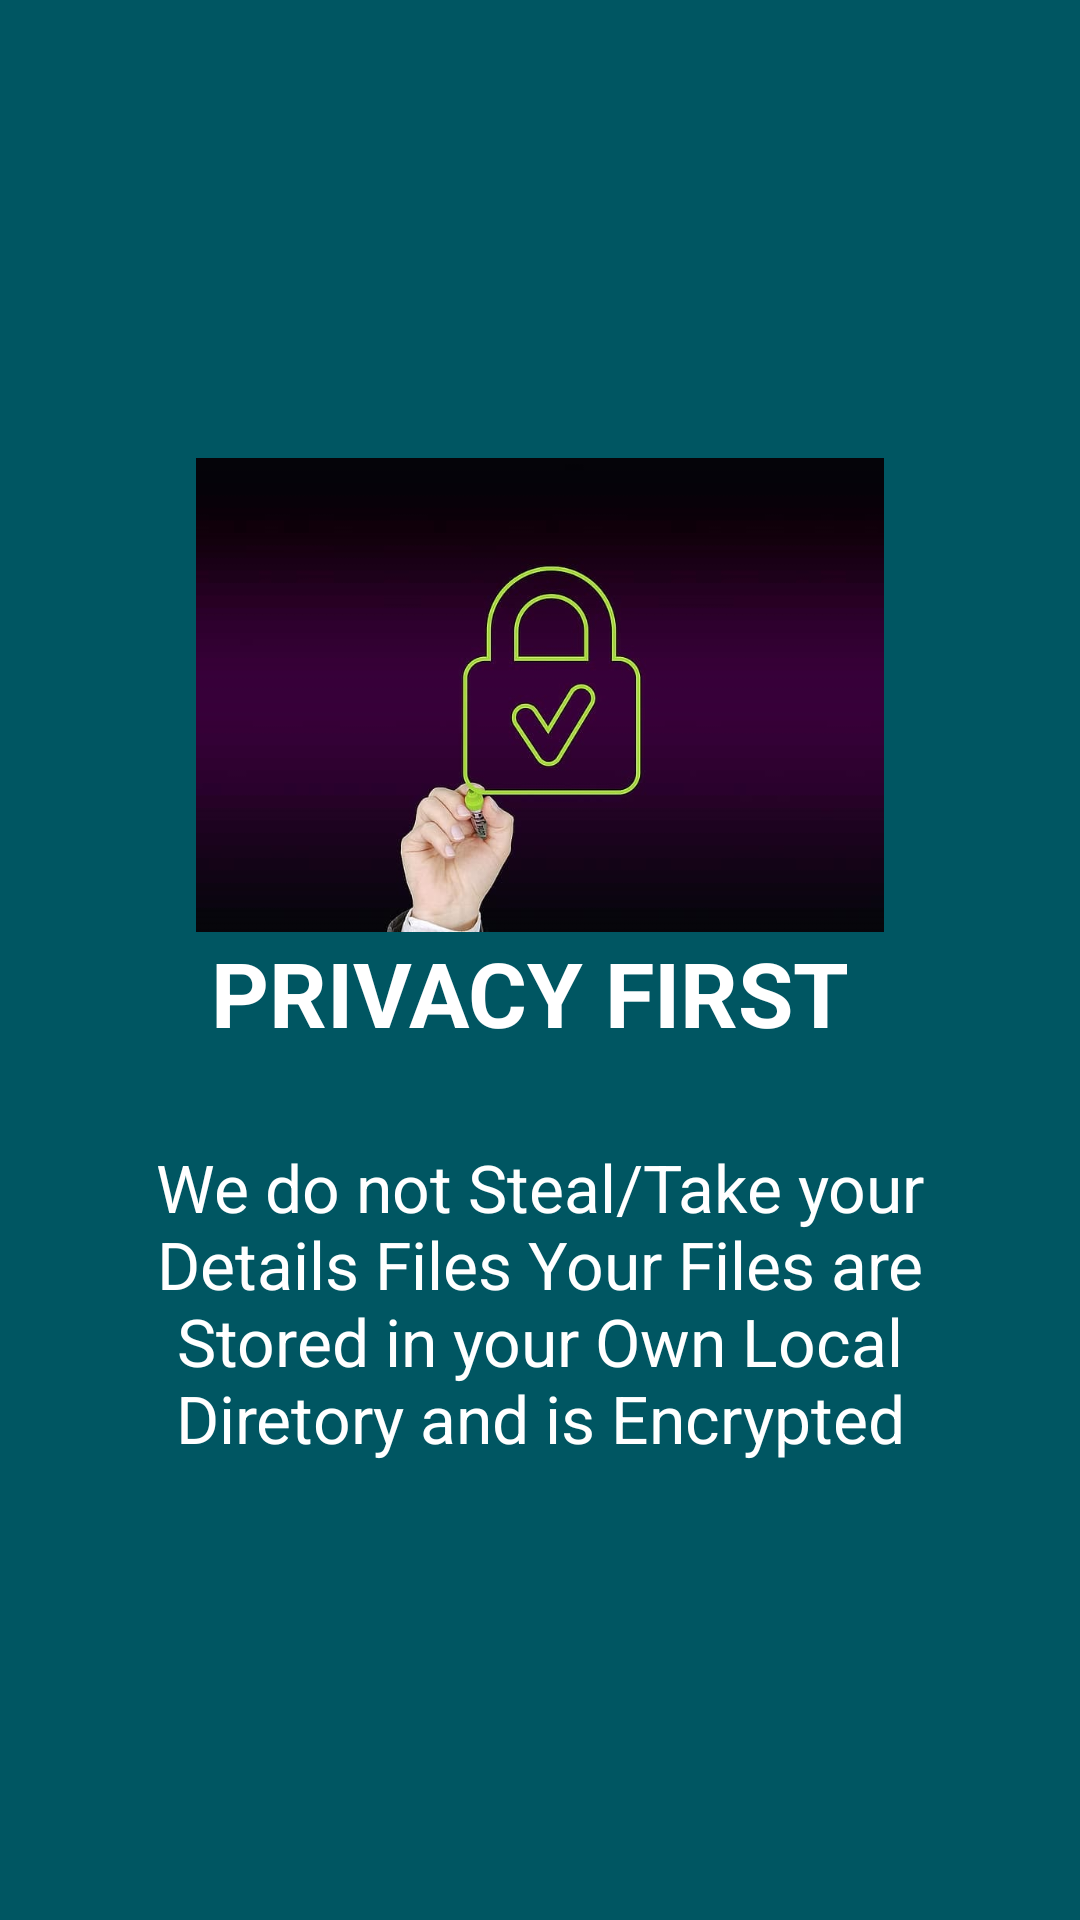

The Android layout XML behind this screen, and the referenced resources:
<!-- AndroidManifest.xml: application theme NormalLight -->
<!-- res/layout/welcome_slide2.xml -->
<?xml version="1.0" encoding="utf-8"?>
<RelativeLayout xmlns:android="http://schemas.android.com/apk/res/android"
    android:layout_width="match_parent"
    android:layout_height="match_parent"
    android:background="#005662

">

    <LinearLayout
        android:layout_width="wrap_content"
        android:layout_height="wrap_content"
        android:layout_centerInParent="true"
        android:gravity="center_horizontal"
        android:orientation="vertical">

        <ImageView
            android:layout_width="230dp"
            android:layout_height="158dp"
            android:src="@drawable/security" />

        <TextView
            android:layout_width="wrap_content"
            android:layout_height="wrap_content"
            android:gravity="center|center_horizontal"
            android:text="PRIVACY FIRST "
            android:textColor="@android:color/white"
            android:textSize="@dimen/slide_title"
            android:textStyle="bold" />

        <TextView
            android:layout_width="wrap_content"
            android:layout_height="wrap_content"
            android:layout_marginTop="30dp"
            android:paddingLeft="@dimen/desc_padding"
            android:paddingRight="@dimen/desc_padding"
            android:text="@string/slide_2_desc"
            android:textAlignment="center"
            android:textColor="@android:color/white"
            android:textSize="22sp" />

    </LinearLayout>

</RelativeLayout>
<!-- resources referenced by this layout -->
<resources>
  <dimen name="desc_padding">40sp</dimen>
  <dimen name="slide_title">30sp</dimen>
  <!-- drawable security: jpg bitmap (drawable, 33530 bytes) -->
  <string name="slide_2_desc">We do not Steal/Take your Details Files
      Your Files are Stored in your Own Local Diretory
          and is Encrypted</string>
  <style name="NormalLight" parent="Theme.MaterialComponents.Light">
          
          <item name="colorPrimary">@color/colorPrimary</item>
          <item name="colorPrimaryDark">@color/colorPrimaryDark</item>
          <item name="colorAccent">@color/colorAccent</item>
      </style>
  <color name="colorPrimary">#6200EE</color>
  <color name="colorPrimaryDark">#3700B3</color>
  <color name="colorAccent">#03DAC5</color>
</resources>
